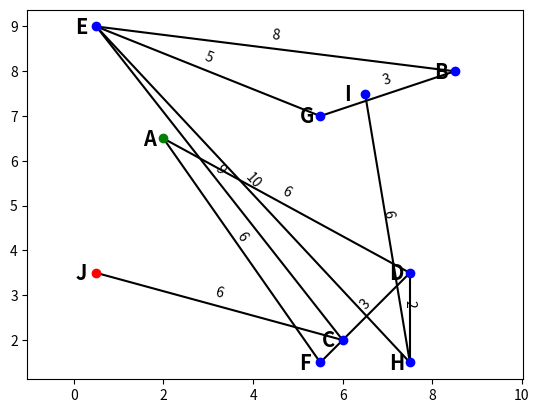

Source code (Python):
# euclidean_graph.py


"""
Generate a random eucledian graph in this format:
graph = {'vertices': {"A": (x, y), "B": (x, y)}, 'edges': {("A","B"): distance}}

and draw that graph

"""


from math import atan, degrees, sqrt, ceil
from itertools import product
import numpy as np
import matplotlib.pyplot as plt



def generate_graph(n=10, random_state=None):
    """
    Generates a random eucledian graph with n verteces and 
    approximately edge_density * (n*(n-1)/2) edges.
    Returns a dictionary in this form:
    graph = {'vertices': {"A": (x, y), "B": (x, y)}, 'edges': {("A","B"): distance}}
    """
    
    def generate_grid_points(n, height=10, width=15, random_state=None):
        """make a coordinates matrix of random points based on a grid"""
        rs = np.random.RandomState(random_state) if type(random_state) in (int, type(None)) else random_state
        side_factor = width / height
        side = sqrt(n / side_factor)
        h, w = ceil(side), ceil(side*side_factor)
        
        xx = [width / w * i for i in range(w+1)]
        yy = [height / h * i for i in range(h+1)]
        
        coordinates_matrix = np.array(list(product(xx, yy))[:n])
        coordinates_matrix += rs.normal(0, scale=width/20, size=(n,2))
        coordinates_matrix -= coordinates_matrix.min(axis=0) - 1
        coordinates_matrix = coordinates_matrix // 0.5 * 0.5
        assert len(coordinates_matrix) == n
        return coordinates_matrix
    
    # random state
    random_state = int(random_state or np.random.randint(1, 9999))
    print("random state:", random_state)
    rs = np.random.RandomState(random_state)
    
    assert n <= 26, "n must not be greater than the number of letters in the latin alphabet"
    
    # some preliminary constants
    edge_density = 0.1
    span = 10

    # this will be returned    
    graph = {'vertices': dict(), 'edges': dict()}
    
    # generate coordinates of the n points
    if rs.rand() < 0.5:
        coordinates_matrix = (rs.rand(n, 2) * span) // 0.5 * 0.5
    else:
        coordinates_matrix = generate_grid_points(n, random_state=rs)
    
    graph['vertices'] = {chr(65 + i): (x,y) for i, (x,y) in enumerate(coordinates_matrix)}
    
    # generate edges
    probabilities_matrix = rs.rand(n, n)
    probabilities_matrix[np.diag_indices(n)] = 0
    
    while edge_density < 1.0:
        adjacency_matrix = np.triu(probabilities_matrix) >= (1 - edge_density)
        edge_density += 0.001
        
        if (adjacency_matrix + adjacency_matrix.T).sum(axis=0).min() > 0:
            break
    
    for i,row in enumerate(adjacency_matrix):
        for j in np.nonzero(row)[0]:
            distance = ((coordinates_matrix[i] - coordinates_matrix[j]) ** 2).sum() ** 0.5
            graph['edges'][(chr(65 + i), chr(65 + j))] = round(distance)
    return graph

    
def draw_graph(graph, path=None):
    """Draws a geometric graph from the given graph dictionary"""
    
    # Some inner helper functions
    def plot_point(point, **kwargs):
        params = dict(marker = 'o', color='blue', zorder=0)
        params.update(kwargs)
        plt.plot(*point, **params)
        
    def annotate_point(point, text, **kwargs):
        params = dict(
            xytext=(-15, -5), textcoords='offset points',
            fontsize='x-large', fontweight='bold', zorder=1
            )
        params.update(kwargs)
        plt.annotate(text=text, xy=point, **params)
    
    def plot_line(point1, point2, **kwargs):
        params = dict(linestyle = '-', color='black', zorder=-1)
        params.update(kwargs)
        plt.plot(*zip(point1, point2), **params)
        
    def annotate_line(point1, point2, text, **kwargs):
        params = dict(xytext=(0, 10), 
                     horizontalalignment='center',
                     verticalalignment='center',
                     textcoords='offset points', fontsize='medium', color='black')
        params.update(kwargs)
        
        x, y = (point1[0] + point2[0]) / 2, (point1[1] + point2[1]) / 2
        slope = (point2[1] - point1[1]) / ((point2[0] - point1[0]) or 1E-9)  #to avoid devision by zero
        plt.annotate(text=text, xy=(x, y), rotation=degrees(atan(slope)), **params)
    
    # draw the grapg parts
    # plot and annotate each vertex i.e. point
    for label, point in graph['vertices'].items():
        color='green' if label=='A' else 'red' if label==chr(64+len(graph['vertices'])) else 'blue'
        plot_point(point, color=color)
        annotate_point(point, text=label, color='black')
    
    # draw and annotate each line i.e. edge
    for (point1, point2), value in graph['edges'].items():
        point1 = graph['vertices'][point1]
        point2 = graph['vertices'][point2]
        plot_line(point1, point2)
        if not path: annotate_line(point1, point2, text=value)
        
    # darw the path
    if path:
        points = [graph['vertices'][k] for k in path]
        for i in range(len(points)-1):
            plot_line(points[i], points[i+1], color='red')
            annotate_line(points[i], points[i+1], text=f"{i+1}", weight='bold')
    
    plt.axis('equal')
    return plt.gca()



if __name__ == '__main__':
    # demo 1
    graph = generate_graph(10, random_state=None)
    print(graph)
    
    draw_graph(graph)
    
    


